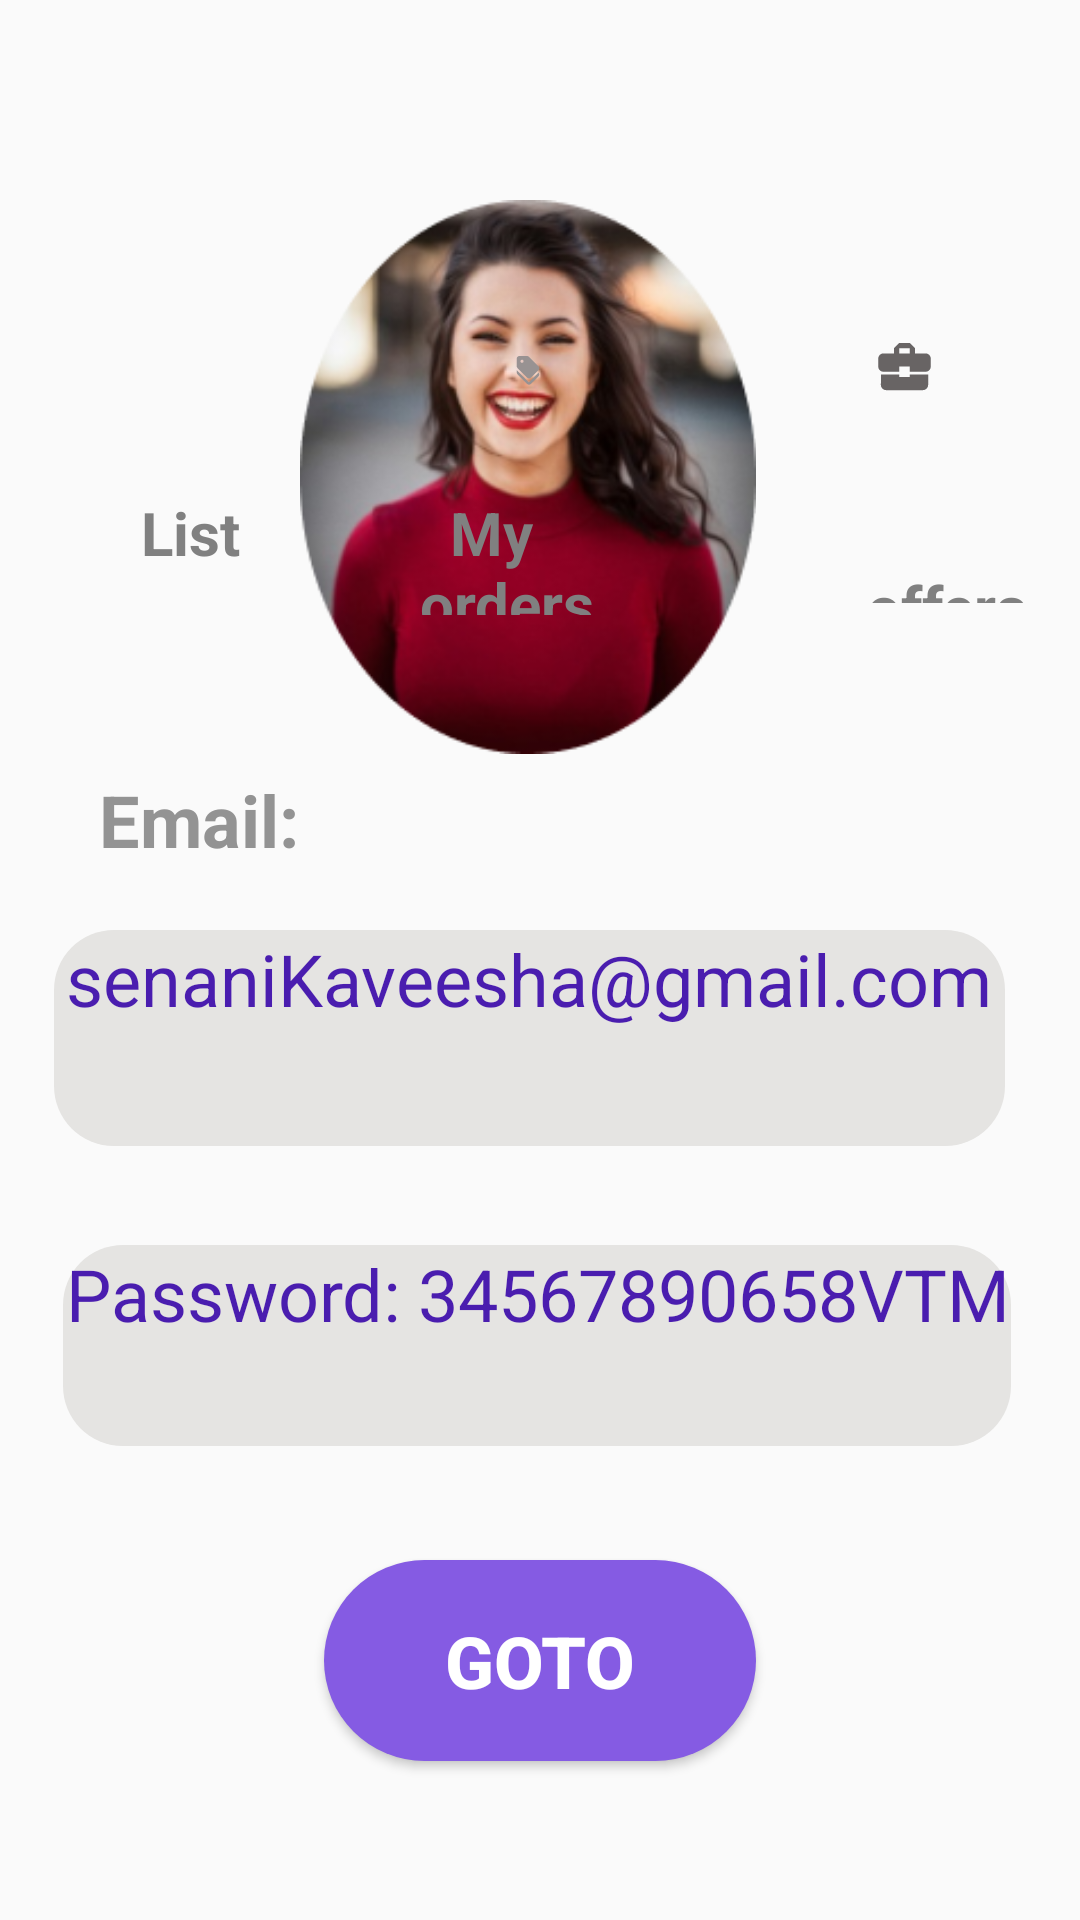

The Android layout XML behind this screen, and the referenced resources:
<!-- AndroidManifest.xml: application theme Theme.Myfood -->
<!-- res/layout/activity_prof_activiti.xml -->
<?xml version="1.0" encoding="utf-8"?>
<RelativeLayout xmlns:android="http://schemas.android.com/apk/res/android"
    xmlns:app="http://schemas.android.com/apk/res-auto"
    xmlns:tools="http://schemas.android.com/tools"
    android:layout_width="match_parent"
    android:layout_height="match_parent"
    tools:context=".profActiviti">

    <ImageView
        android:id="@+id/imageView6"
        android:layout_width="203dp"
        android:layout_height="238dp"
        android:layout_alignParentStart="true"
        android:layout_alignParentEnd="true"
        android:layout_marginStart="100dp"
        android:layout_marginTop="40dp"
        android:layout_marginEnd="108dp"
        app:layout_constraintEnd_toEndOf="parent"
        app:layout_constraintStart_toStartOf="parent"
        app:layout_constraintTop_toTopOf="parent"
        app:srcCompat="@drawable/profile" />

    <ImageView
        android:id="@+id/imageView8"
        android:layout_width="61dp"
        android:layout_height="52dp"
        android:layout_alignParentStart="true"
        android:layout_alignParentTop="true"
        android:layout_alignParentEnd="true"
        android:layout_alignParentBottom="true"
        android:layout_marginStart="40dp"
        android:layout_marginTop="347dp"
        android:layout_marginEnd="310dp"
        android:layout_marginBottom="492dp"
        app:layout_constraintEnd_toEndOf="parent"
        app:layout_constraintHorizontal_bias="0.129"
        app:layout_constraintStart_toStartOf="parent"
        app:layout_constraintTop_toTopOf="parent"
        app:srcCompat="@drawable/offers" />

    <ImageView
        android:id="@+id/imageView9"
        android:layout_width="61dp"
        android:layout_height="47dp"
        android:layout_alignParentStart="true"
        android:layout_alignParentEnd="true"
        android:layout_alignParentBottom="true"
        android:layout_marginStart="171dp"
        android:layout_marginEnd="179dp"
        android:layout_marginBottom="493dp"
        app:layout_constraintEnd_toEndOf="parent"
        app:layout_constraintHorizontal_bias="0.164"
        app:layout_constraintStart_toEndOf="@+id/imageView8"
        app:layout_constraintTop_toTopOf="parent"
        app:srcCompat="@drawable/myorde" />

    <ImageView
        android:id="@+id/imageView10"
        android:layout_width="72dp"
        android:layout_height="50dp"
        android:layout_alignParentStart="true"
        android:layout_alignParentEnd="true"
        android:layout_alignParentBottom="true"
        android:layout_marginStart="291dp"
        android:layout_marginEnd="48dp"
        android:layout_marginBottom="493dp"
        app:layout_constraintEnd_toEndOf="parent"
        app:layout_constraintHorizontal_bias="0.404"
        app:layout_constraintStart_toEndOf="@+id/imageView9"
        app:layout_constraintTop_toTopOf="parent"
        app:srcCompat="@drawable/my_orders" />

    <TextView
        android:id="@+id/textView4"
        android:layout_width="368dp"
        android:layout_height="72dp"
        android:layout_alignParentStart="true"
        android:layout_alignParentEnd="true"
        android:layout_alignParentBottom="true"
        android:layout_marginStart="18dp"
        android:layout_marginEnd="25dp"
        android:layout_marginBottom="258dp"
        android:background="@drawable/rounderd_corner2"
        android:text="senaniKaveesha@gmail.com"
        android:textAlignment="center"
        android:textColor="@color/darker"
        android:textSize="24sp"
        android:textStyle="normal"
        app:layout_constraintEnd_toEndOf="parent"
        app:layout_constraintHorizontal_bias="0.488"
        app:layout_constraintStart_toStartOf="parent"
        tools:layout_editor_absoluteY="564dp" />

    <TextView
        android:id="@+id/textView5"
        android:layout_width="113dp"
        android:layout_height="36dp"
        android:layout_alignParentStart="true"
        android:layout_alignParentEnd="true"
        android:layout_alignParentBottom="true"
        android:layout_marginStart="289dp"
        android:layout_marginEnd="9dp"
        android:layout_marginBottom="439dp"
        android:text="  offers"
        android:textColor="@color/gray"
        android:textSize="20sp"
        android:textStyle="normal|bold"
        app:layout_constraintEnd_toEndOf="parent"
        app:layout_constraintHorizontal_bias="1.0"
        app:layout_constraintStart_toEndOf="@+id/textView4"
        app:layout_constraintTop_toBottomOf="@+id/imageView9" />

    <TextView
        android:id="@+id/textView6"
        android:layout_width="129dp"
        android:layout_height="41dp"
        android:layout_alignParentStart="true"
        android:layout_alignParentEnd="true"
        android:layout_alignParentBottom="true"
        android:layout_marginStart="140dp"
        android:layout_marginTop="28dp"
        android:layout_marginEnd="142dp"
        android:layout_marginBottom="435dp"
        android:text="  My orders"
        android:textColor="@color/gray"
        android:textSize="20sp"
        android:textStyle="bold"
        app:layout_constraintEnd_toEndOf="parent"
        app:layout_constraintHorizontal_bias="0.514"
        app:layout_constraintStart_toStartOf="parent"
        app:layout_constraintTop_toBottomOf="@+id/imageView10" />

    <TextView
        android:id="@+id/textView9"
        android:layout_width="119dp"
        android:layout_height="50dp"
        android:layout_alignParentStart="true"
        android:layout_alignParentEnd="true"
        android:layout_alignParentBottom="true"
        android:layout_marginStart="33dp"
        android:layout_marginTop="76dp"
        android:layout_marginEnd="259dp"
        android:layout_marginBottom="333dp"
        android:text="Email:"
        android:textColor="@color/grayscale"
        android:textSize="24sp"
        android:textStyle="bold"
        app:layout_constraintBottom_toTopOf="@+id/textView4"
        app:layout_constraintEnd_toEndOf="parent"
        app:layout_constraintHorizontal_bias="0.089"
        app:layout_constraintStart_toStartOf="parent"
        app:layout_constraintTop_toBottomOf="@+id/imageView8"
        app:layout_constraintVertical_bias="0.666" />

    <TextView
        android:id="@+id/textView11"
        android:layout_width="367dp"
        android:layout_height="67dp"
        android:layout_alignParentStart="true"
        android:layout_alignParentEnd="true"
        android:layout_alignParentBottom="true"
        android:layout_marginStart="21dp"
        android:layout_marginTop="36dp"
        android:layout_marginEnd="23dp"
        android:layout_marginBottom="158dp"
        android:background="@drawable/rounderd_corner2"
        android:text="Password: 34567890658VTM"
        android:textAlignment="center"
        android:textColor="@color/darker"
        android:textSize="24sp"
        android:textStyle="normal"
        app:layout_constraintEnd_toEndOf="parent"
        app:layout_constraintHorizontal_bias="0.59"
        app:layout_constraintStart_toStartOf="parent"
        app:layout_constraintTop_toBottomOf="@+id/textView4" />

    <TextView
        android:id="@+id/textView12"
        android:layout_width="95dp"
        android:layout_height="38dp"
        android:layout_below="@+id/imageView8"
        android:layout_alignParentStart="true"
        android:layout_alignParentEnd="true"
        android:layout_alignParentBottom="true"
        android:layout_marginStart="38dp"
        android:layout_marginTop="41dp"
        android:layout_marginEnd="278dp"
        android:layout_marginBottom="420dp"
        android:text="List"
        android:textColor="@color/gray"
        android:textSize="24sp"
        android:textStyle="bold"
        app:layout_constraintEnd_toStartOf="@+id/textView6"
        app:layout_constraintHorizontal_bias="1.0"
        app:layout_constraintStart_toStartOf="parent"
        app:layout_constraintTop_toBottomOf="@+id/imageView8" />

    <Button
        android:id="@+id/gobtn"
        android:layout_width="195dp"
        android:layout_height="67dp"
        android:layout_alignParentStart="true"
        android:layout_alignParentEnd="true"
        android:layout_alignParentBottom="true"
        android:layout_marginStart="108dp"
        android:layout_marginTop="48dp"
        android:layout_marginEnd="108dp"
        android:layout_marginBottom="53dp"
        android:background="@drawable/round_btn2"
        android:text="GoTo"
        android:textColor="@color/white"
        android:textSize="24sp"
        android:textStyle="bold"
        app:layout_constraintEnd_toEndOf="parent"
        app:layout_constraintHorizontal_bias="0.518"
        app:layout_constraintStart_toStartOf="parent"
        app:layout_constraintTop_toBottomOf="@+id/textView11" />

    <TextView
        android:id="@+id/textView13"
        android:layout_width="123dp"
        android:layout_height="43dp"
        android:layout_alignParentStart="true"
        android:layout_alignParentEnd="true"
        android:layout_alignParentBottom="true"
        android:layout_marginStart="37dp"
        android:layout_marginEnd="251dp"
        android:layout_marginBottom="433dp"
        android:text="  List"
        android:textColor="@color/gray"
        android:textSize="20sp"
        android:textStyle="bold" />

</RelativeLayout>
<!-- resources referenced by this layout -->
<resources>
  <color name="darker">#4a1daf</color>
  <color name="gray">#808080</color>
  <color name="grayscale">#939393</color>
  <color name="white">#FFFFFFFF</color>
  <!-- drawable my_orders (drawable) -->
  <vector android:height="24dp" android:tint="#686464"
      android:viewportHeight="24" android:viewportWidth="24"
      android:width="24dp" xmlns:android="http://schemas.android.com/apk/res/android">
      <path android:fillColor="@android:color/white" android:pathData="M10,16v-1L3.01,15L3,19c0,1.11 0.89,2 2,2h14c1.11,0 2,-0.89 2,-2v-4h-7v1h-4zM20,7h-4.01L15.99,5l-2,-2h-4l-2,2v2L4,7c-1.1,0 -2,0.9 -2,2v3c0,1.11 0.89,2 2,2h6v-2h4v2h6c1.1,0 2,-0.9 2,-2L22,9c0,-1.1 -0.9,-2 -2,-2zM14,7h-4L10,5h4v2z"/>
  </vector>
  <!-- drawable myorde (drawable) -->
  <vector android:height="70dp" android:tint="#989292"
      android:viewportHeight="24" android:viewportWidth="24"
      android:width="70dp" xmlns:android="http://schemas.android.com/apk/res/android">
      <path android:fillColor="@android:color/white" android:pathData="M12.79,21L3,11.21v2c0,0.53 0.21,1.04 0.59,1.41l7.79,7.79c0.78,0.78 2.05,0.78 2.83,0l6.21,-6.21c0.78,-0.78 0.78,-2.05 0,-2.83L12.79,21z"/>
      <path android:fillColor="@android:color/white" android:pathData="M11.38,17.41c0.78,0.78 2.05,0.78 2.83,0l6.21,-6.21c0.78,-0.78 0.78,-2.05 0,-2.83l-7.79,-7.79C12.25,0.21 11.74,0 11.21,0H5C3.9,0 3,0.9 3,2v6.21c0,0.53 0.21,1.04 0.59,1.41L11.38,17.41zM7.25,3C7.94,3 8.5,3.56 8.5,4.25S7.94,5.5 7.25,5.5S6,4.94 6,4.25S6.56,3 7.25,3z"/>
  </vector>
  <!-- drawable offers (drawable) -->
  <vector android:height="40dp" android:tint="#686464"
      android:viewportHeight="24" android:viewportWidth="24"
      android:width="40dp" xmlns:android="http://schemas.android.com/apk/res/android">
      <path android:fillColor="@android:color/white" android:pathData="M12.03,6.3l-0.06,0l-1.02,2.89l2.1,0z"/>
      <path android:fillColor="@android:color/white" android:pathData="M3,17h2v5h-2z"/>
      <path android:fillColor="@android:color/white" android:pathData="M12,15c3.31,0 6,-2.69 6,-6s-2.69,-6 -6,-6S6,5.69 6,9S8.69,15 12,15zM11.37,5h1.25l2.63,7h-1.21l-0.63,-1.79h-2.83L9.96,12H8.74L11.37,5z"/>
      <path android:fillColor="@android:color/white" android:pathData="M7,17h2v5h-2z"/>
      <path android:fillColor="@android:color/white" android:pathData="M11,17h2v5h-2z"/>
      <path android:fillColor="@android:color/white" android:pathData="M15,17h6v5h-6z"/>
  </vector>
  <!-- drawable profile: png bitmap (drawable-hdpi, 62877 bytes) -->
  <!-- drawable round_btn2 (drawable) -->
  <?xml version="1.0" encoding="utf-8"?>
  <shape xmlns:android="http://schemas.android.com/apk/res/android"
      android:shape="rectangle">
      <solid android:color="@color/lighter"/>
      <corners android:radius="100dp"/>
  </shape>
  <!-- drawable rounderd_corner2 (drawable) -->
  <?xml version="1.0" encoding="utf-8"?>
  <shape xmlns:android="http://schemas.android.com/apk/res/android">
    <solid android:color="@color/platinum"/>
      <corners android:radius="20dp"></corners>
  </shape>
  <style name="Theme.Myfood" parent="Base.Theme.Myfood" />
  <color name="lighter">#855be3</color>
  <color name="platinum">#e5e4e2</color>
  <style name="Base.Theme.Myfood" parent="Theme.AppCompat.Light.NoActionBar">
          
          
      </style>
</resources>
